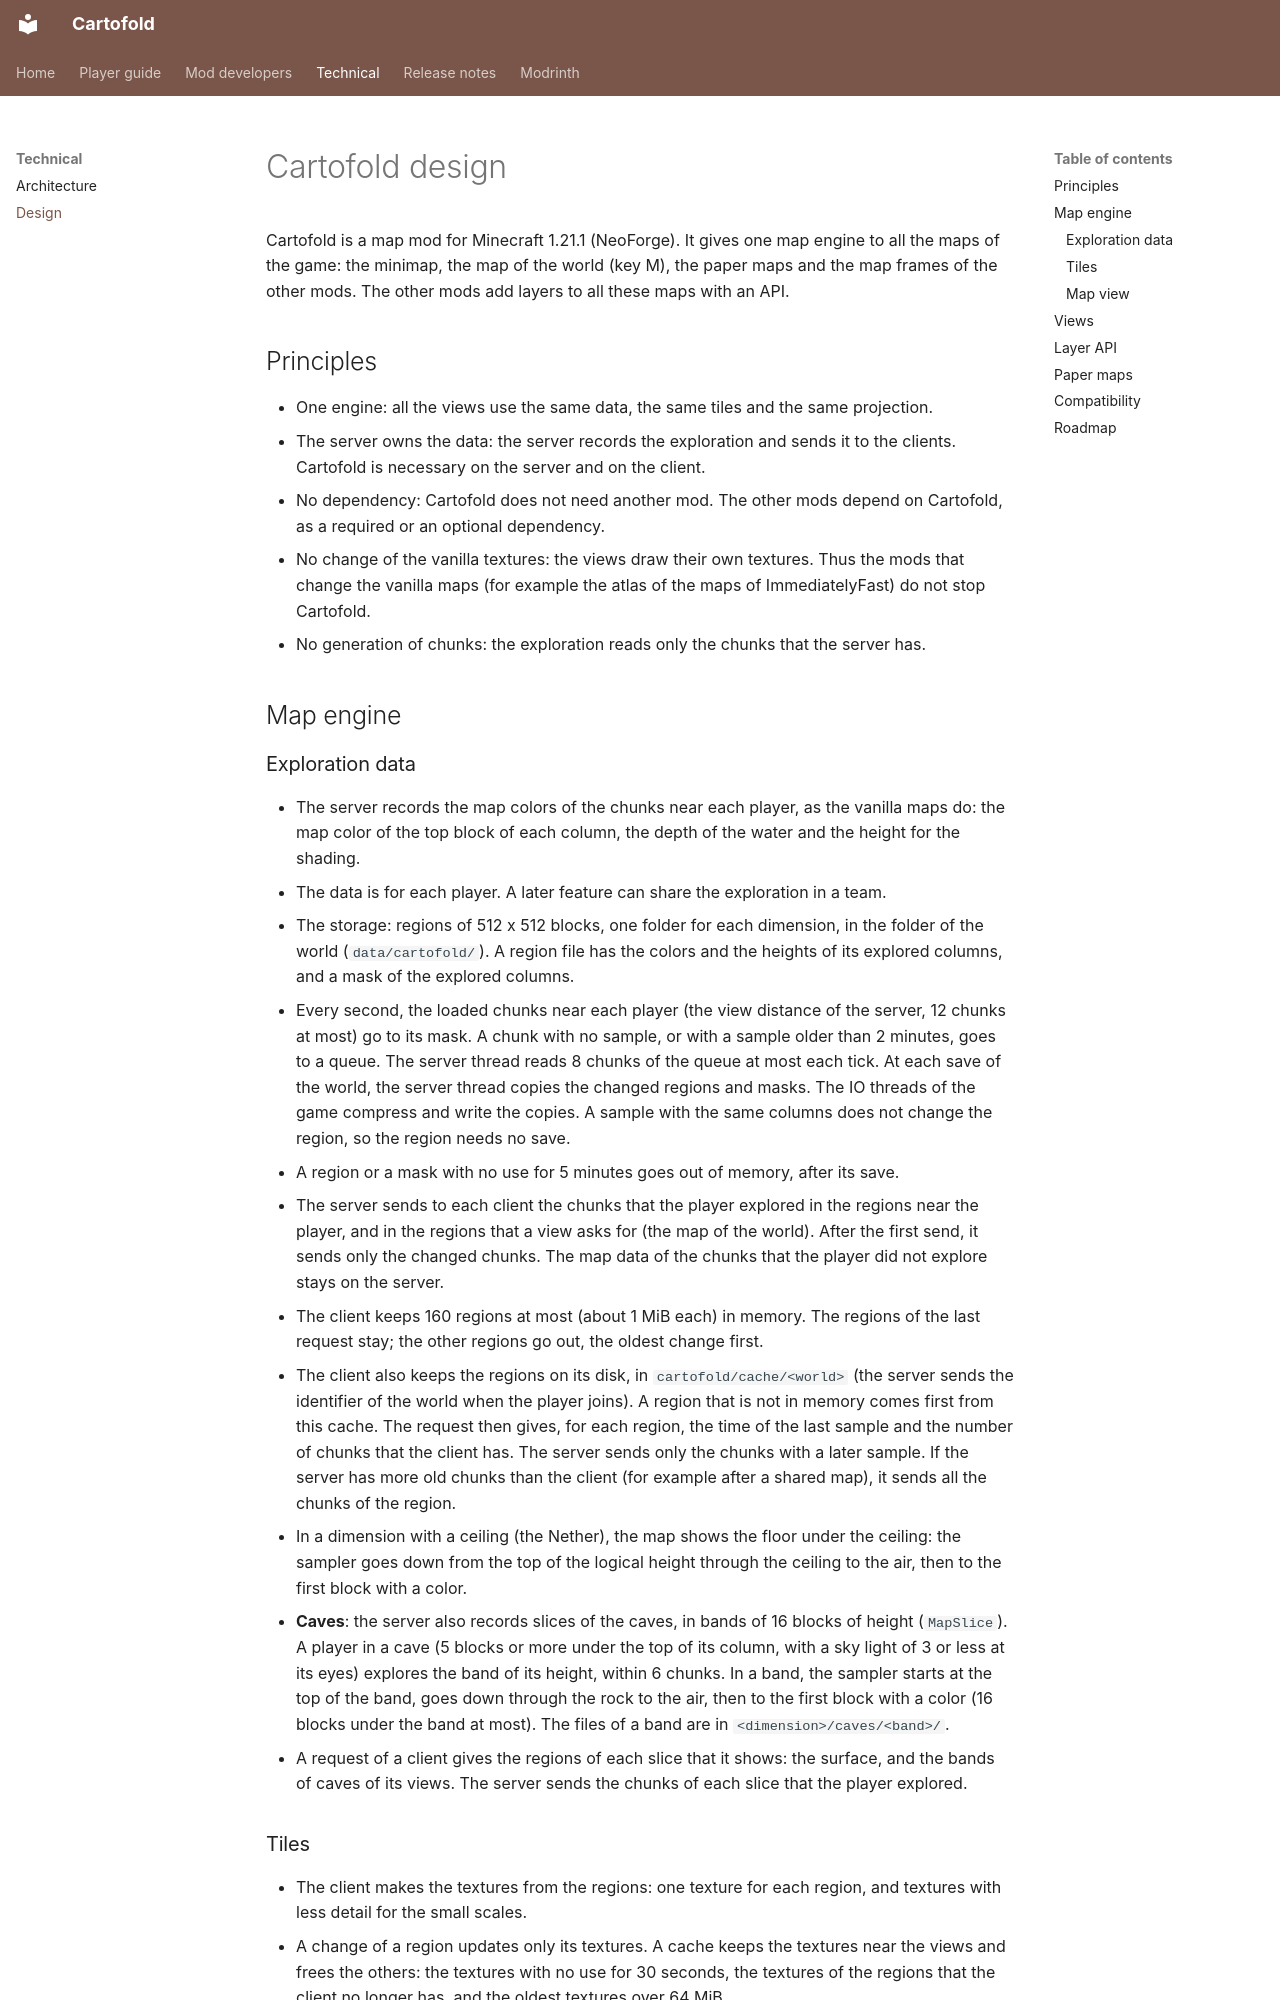

repository: Nicolas-s-minecraft-mods/Cartofold · page: design/index.html · generator: mkdocs

# Cartofold design

Cartofold is a map mod for Minecraft 1.21.1 (NeoForge). It gives one map engine to all the maps of the game: the minimap, the map of the world (key M), the paper maps and the map frames of the other mods. The other mods add layers to all these maps with an API.

## Principles

- One engine: all the views use the same data, the same tiles and the same projection.
- The server owns the data: the server records the exploration and sends it to the clients. Cartofold is necessary on the server and on the client.
- No dependency: Cartofold does not need another mod. The other mods depend on Cartofold, as a required or an optional dependency.
- No change of the vanilla textures: the views draw their own textures. Thus the mods that change the vanilla maps (for example the atlas of the maps of ImmediatelyFast) do not stop Cartofold.
- No generation of chunks: the exploration reads only the chunks that the server has.

## Map engine

### Exploration data

- The server records the map colors of the chunks near each player, as the vanilla maps do: the map color of the top block of each column, the depth of the water and the height for the shading.
- The data is for each player. A later feature can share the exploration in a team.
- The storage: regions of 512 x 512 blocks, one folder for each dimension, in the folder of the world (`data/cartofold/`). A region file has the colors and the heights of its explored columns, and a mask of the explored columns.
- Every second, the loaded chunks near each player (the view distance of the server, 12 chunks at most) go to its mask. A chunk with no sample, or with a sample older than 2 minutes, goes to a queue. The server thread reads 8 chunks of the queue at most each tick. At each save of the world, the server thread copies the changed regions and masks. The IO threads of the game compress and write the copies. A sample with the same columns does not change the region, so the region needs no save.
- A region or a mask with no use for 5 minutes goes out of memory, after its save.
- The server sends to each client the chunks that the player explored in the regions near the player, and in the regions that a view asks for (the map of the world). After the first send, it sends only the changed chunks. The map data of the chunks that the player did not explore stays on the server.
- The client keeps 160 regions at most (about 1 MiB each) in memory. The regions of the last request stay; the other regions go out, the oldest change first.
- The client also keeps the regions on its disk, in `cartofold/cache/<world>` (the server sends the identifier of the world when the player joins). A region that is not in memory comes first from this cache. The request then gives, for each region, the time of the last sample and the number of chunks that the client has. The server sends only the chunks with a later sample. If the server has more old chunks than the client (for example after a shared map), it sends all the chunks of the region.
- In a dimension with a ceiling (the Nether), the map shows the floor under the ceiling: the sampler goes down from the top of the logical height through the ceiling to the air, then to the first block with a color.
- **Caves**: the server also records slices of the caves, in bands of 16 blocks of height (`MapSlice`). A player in a cave (5 blocks or more under the top of its column, with a sky light of 3 or less at its eyes) explores the band of its height, within 6 chunks. In a band, the sampler starts at the top of the band, goes down through the rock to the air, then to the first block with a color (16 blocks under the band at most). The files of a band are in `<dimension>/caves/<band>/`.
- A request of a client gives the regions of each slice that it shows: the surface, and the bands of caves of its views. The server sends the chunks of each slice that the player explored.

### Tiles

- The client makes the textures from the regions: one texture for each region, and textures with less detail for the small scales.
- A change of a region updates only its textures. A cache keeps the textures near the views and frees the others: the textures with no use for 30 seconds, the textures of the regions that the client no longer has, and the oldest textures over 64 MiB.
